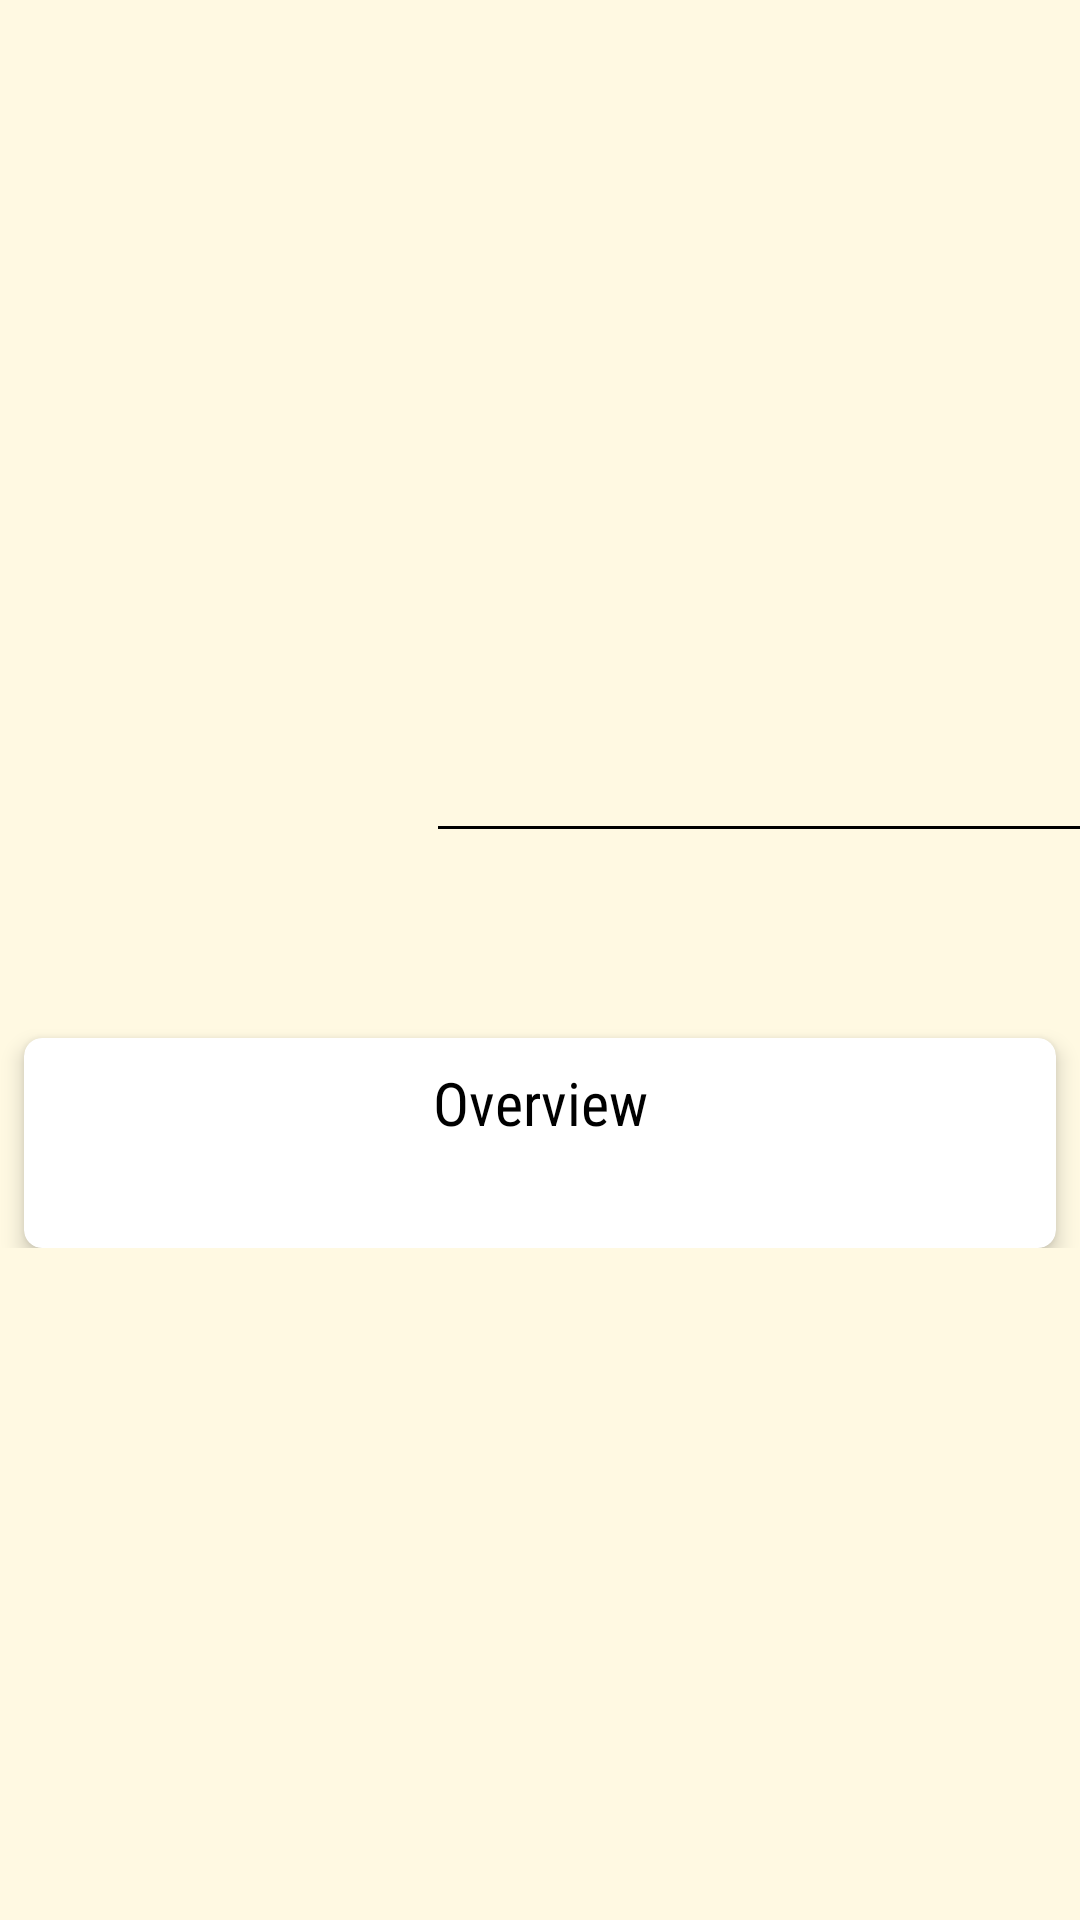

Android layout source for this screen:
<!-- AndroidManifest.xml: application theme Theme.Jetpackmovie -->
<!-- res/layout/activity_details.xml -->
<?xml version="1.0" encoding="utf-8"?>
<androidx.coordinatorlayout.widget.CoordinatorLayout xmlns:android="http://schemas.android.com/apk/res/android"
    xmlns:app="http://schemas.android.com/apk/res-auto"
    xmlns:tools="http://schemas.android.com/tools"
    android:layout_width="match_parent"
    android:layout_height="match_parent"
    tools:context=".ui.activity.DetailsActivity"
    android:background="@color/cream">

    <com.google.android.material.appbar.AppBarLayout
        android:id="@+id/app_bar"
        android:layout_width="match_parent"
        android:layout_height="wrap_content"
        android:fitsSystemWindows="true"
        android:theme="@style/Theme.Design.Light.NoActionBar">

        <com.google.android.material.appbar.CollapsingToolbarLayout
            android:id="@+id/collapseToolbar"
            android:layout_width="match_parent"
            android:layout_height="match_parent"
            android:fitsSystemWindows="true"
            app:contentScrim="?attr/colorAccent"
            app:layout_scrollFlags="scroll|exitUntilCollapsed">

            <androidx.constraintlayout.widget.ConstraintLayout
                android:layout_width="match_parent"
                android:layout_height="match_parent"
                android:background="@color/cream">

                <ImageView
                    android:id="@+id/header_poster"
                    android:layout_width="match_parent"
                    android:layout_height="230dp"
                    android:contentDescription="@string/poster"
                    android:scaleType="centerCrop"
                    app:layout_collapseMode="parallax"
                    app:layout_constraintEnd_toEndOf="parent"
                    app:layout_constraintStart_toStartOf="parent"
                    tools:ignore="MissingConstraints"
                    tools:srcCompat="@drawable/poster_aquaman" />

                <ImageView
                    android:id="@+id/poster"
                    android:layout_width="130dp"
                    android:layout_height="200dp"
                    android:layout_marginStart="16dp"
                    android:layout_marginTop="130dp"
                    android:contentDescription="@string/poster"
                    app:layout_constraintStart_toStartOf="parent"
                    app:layout_constraintTop_toTopOf="parent"
                    tools:srcCompat="@drawable/poster_infinity_war" />


                <TextView
                    android:id="@+id/view_title"
                    android:layout_width="200dp"
                    android:layout_height="wrap_content"
                    android:layout_marginTop="8dp"
                    android:fontFamily="sans-serif-condensed"
                    android:textColor="@android:color/black"
                    android:textSize="22sp"
                    app:layout_constraintEnd_toEndOf="parent"
                    app:layout_constraintHorizontal_bias="0.504"
                    app:layout_constraintStart_toEndOf="@+id/poster"
                    app:layout_constraintTop_toBottomOf="@+id/header_poster"
                    tools:text="@string/text_tittle" />

                <View
                    android:id="@+id/view1"
                    android:layout_width="wrap_content"
                    android:layout_height="1dp"
                    android:layout_marginTop="8dp"
                    android:background="@color/black"
                    app:layout_constraintStart_toEndOf="@+id/poster"
                    app:layout_constraintTop_toBottomOf="@id/view_title" />

                <TextView
                    android:id="@+id/text_rating"
                    android:layout_width="wrap_content"
                    android:layout_height="wrap_content"
                    android:layout_marginStart="6dp"
                    android:layout_marginTop="8dp"
                    android:fontFamily="sans-serif-smallcaps"
                    android:textColor="@android:color/black"
                    android:textSize="12sp"
                    app:drawableStartCompat="@drawable/ic_baseline_star_rate_24"
                    app:layout_constraintStart_toEndOf="@+id/poster"
                    app:layout_constraintTop_toBottomOf="@+id/view1"
                    tools:text="Rating" />

                <TextView
                    android:id="@+id/rating"
                    android:layout_width="wrap_content"
                    android:layout_height="wrap_content"
                    android:layout_marginStart="4dp"
                    android:fontFamily="sans-serif-smallcaps"
                    android:textColor="@android:color/black"
                    android:textSize="12sp"
                    app:layout_constraintBottom_toBottomOf="@+id/text_rating"
                    app:layout_constraintStart_toEndOf="@+id/text_rating"
                    app:layout_constraintTop_toTopOf="@+id/text_rating"
                    app:layout_constraintVertical_bias="0.0"
                    tools:text="@string/view_rating" />

                <TextView
                    android:id="@+id/text_genre"
                    android:layout_width="wrap_content"
                    android:layout_height="wrap_content"
                    android:layout_marginStart="6dp"
                    android:layout_marginTop="8dp"
                    android:fontFamily="sans-serif-smallcaps"
                    android:textColor="@android:color/black"
                    android:textSize="12sp"
                    app:drawableStartCompat="@drawable/ic_baseline_movie_filter_24"
                    app:layout_constraintStart_toEndOf="@+id/poster"
                    app:layout_constraintTop_toBottomOf="@+id/text_rating"
                    tools:text="Genre" />

                <TextView
                    android:id="@+id/genre"
                    android:layout_width="160dp"
                    android:layout_height="wrap_content"
                    android:layout_marginStart="4dp"
                    android:fontFamily="sans-serif-smallcaps"
                    android:textColor="@android:color/black"
                    android:textSize="12sp"
                    app:layout_constraintBottom_toBottomOf="@+id/text_genre"
                    app:layout_constraintStart_toEndOf="@+id/text_genre"
                    app:layout_constraintTop_toTopOf="@+id/text_genre"
                    app:layout_constraintVertical_bias="0.0"
                    tools:text="@string/view_genre" />


            </androidx.constraintlayout.widget.ConstraintLayout>

            <androidx.appcompat.widget.Toolbar
                android:id="@+id/toolbar"
                android:layout_width="match_parent"
                android:layout_height="?attr/actionBarSize"
                app:layout_collapseMode="pin"
                app:popupTheme="@style/Theme.AppCompat.Light.NoActionBar"
                app:titleTextColor="@android:color/black" />


        </com.google.android.material.appbar.CollapsingToolbarLayout>
    </com.google.android.material.appbar.AppBarLayout>

    <androidx.core.widget.NestedScrollView
        android:layout_width="match_parent"
        android:layout_height="761dp"
        android:clipToPadding="false"
        app:layout_behavior="@string/appbar_scrolling_view_behavior">

        <androidx.constraintlayout.widget.ConstraintLayout
            android:layout_width="match_parent"
            android:layout_height="match_parent"
            android:layout_marginTop="8dp">

            <androidx.cardview.widget.CardView
                android:id="@+id/cv_poster"
                android:layout_width="match_parent"
                android:layout_height="wrap_content"
                android:layout_margin="8dp"
                app:cardCornerRadius="6dp"
                app:cardElevation="4dp"
                app:layout_constraintTop_toTopOf="parent"
                tools:ignore="NotSibling">

                <androidx.constraintlayout.widget.ConstraintLayout
                    android:layout_width="match_parent"
                    android:layout_height="wrap_content"
                    android:padding="8dp">

                    <TextView
                        android:id="@+id/overview"
                        android:layout_width="match_parent"
                        android:layout_height="wrap_content"
                        android:layout_marginStart="8dp"
                        android:layout_marginEnd="8dp"
                        android:fontFamily="sans-serif-condensed"
                        android:text="@string/overview"
                        android:textAlignment="center"
                        android:textColor="@android:color/black"
                        android:textSize="20sp"
                        app:layout_constraintEnd_toEndOf="parent"
                        app:layout_constraintStart_toStartOf="parent"
                        app:layout_constraintTop_toTopOf="parent" />

                    <TextView
                        android:id="@+id/view_overview"
                        android:layout_width="match_parent"
                        android:layout_height="wrap_content"
                        android:layout_marginTop="8dp"
                        android:fontFamily="@font/amiri"
                        android:textColor="@color/black"
                        android:textSize="14sp"
                        app:layout_constraintStart_toStartOf="parent"
                        app:layout_constraintTop_toBottomOf="@id/overview"
                        tools:text="@string/view_overview" />

                </androidx.constraintlayout.widget.ConstraintLayout>
            </androidx.cardview.widget.CardView>
        </androidx.constraintlayout.widget.ConstraintLayout>
    </androidx.core.widget.NestedScrollView>

</androidx.coordinatorlayout.widget.CoordinatorLayout>
<!-- resources referenced by this layout -->
<resources>
  <color name="black">#FF000000</color>
  <color name="cream">#FFF9E2</color>
  <string name="overview">Overview</string>
  <string name="poster">Poster</string>
  <string name="text_tittle">Tittle</string>
  <string name="view_genre">Adventure</string>
  <string name="view_overview">Overview</string>
  <string name="view_rating">100%</string>
  <style name="Theme.Jetpackmovie" parent="Theme.AppCompat.Light.NoActionBar">
          
          <item name="colorPrimary">@color/yellow</item>
          <item name="colorPrimaryVariant">#B1B1B1</item>
          <item name="colorOnPrimary">@color/white</item>
          <item name="colorAccent">@color/yellow</item>
          
          <item name="colorSecondary">@color/teal_200</item>
          <item name="colorSecondaryVariant">@color/teal_700</item>
          <item name="colorOnSecondary">@color/black</item>
          
          <item name="android:statusBarColor" tools:targetApi="l">?attr/colorPrimaryVariant</item>
          
      </style>
  <color name="yellow">#FFC107</color>
  <color name="white">#FFFFFFFF</color>
  <color name="teal_200">#FF03DAC5</color>
  <color name="teal_700">#FF018786</color>
</resources>
